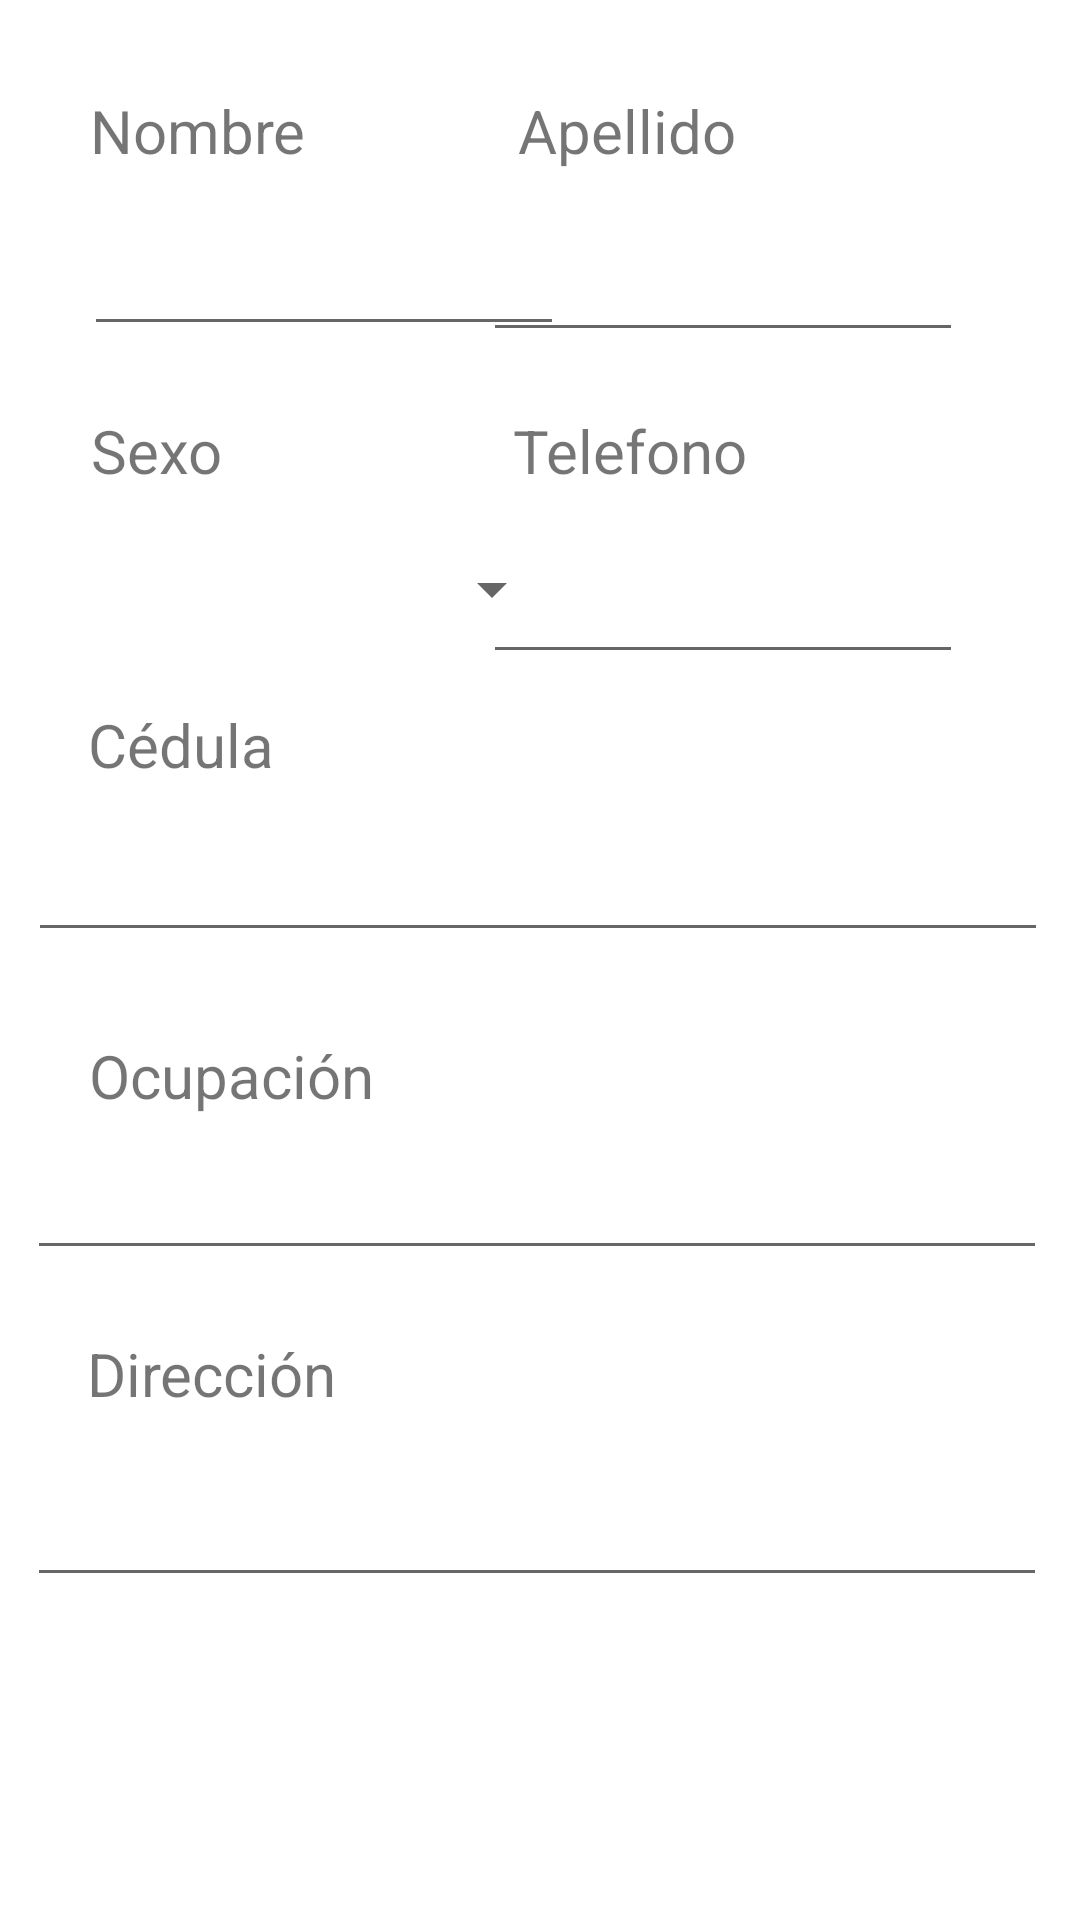

This screen was rendered from an Android layout file. Write that file and the resources it references.
<!-- AndroidManifest.xml: application theme Theme.SegundaPractica -->
<!-- res/layout/activity_edita_informacion.xml -->
<?xml version="1.0" encoding="utf-8"?>
<androidx.constraintlayout.widget.ConstraintLayout xmlns:android="http://schemas.android.com/apk/res/android"
    xmlns:app="http://schemas.android.com/apk/res-auto"
    xmlns:tools="http://schemas.android.com/tools"
    android:layout_width="match_parent"
    android:layout_height="match_parent"
    tools:context=".MainActivity">

    <com.google.android.material.textfield.TextInputEditText
        android:id="@+id/idNombre"
        android:layout_width="160dp"
        android:layout_height="wrap_content"
        android:minHeight="48dp"
        android:textAppearance="@style/TextAppearance.AppCompat.Small"
        app:layout_constraintBottom_toBottomOf="parent"
        app:layout_constraintEnd_toEndOf="parent"
        app:layout_constraintHorizontal_bias="0.14"
        app:layout_constraintStart_toStartOf="parent"
        app:layout_constraintTop_toTopOf="parent"
        app:layout_constraintVertical_bias="0.114" />

    <TextView
        android:id="@+id/labelApellido"
        android:layout_width="wrap_content"
        android:layout_height="wrap_content"
        android:text="Apellido"
        android:textSize="20sp"
        app:layout_constraintBottom_toBottomOf="parent"
        app:layout_constraintEnd_toEndOf="parent"
        app:layout_constraintHorizontal_bias="0.601"
        app:layout_constraintStart_toStartOf="parent"
        app:layout_constraintTop_toTopOf="parent"
        app:layout_constraintVertical_bias="0.049" />

    <TextView
        android:id="@+id/tvOcupacion"
        android:layout_width="wrap_content"
        android:layout_height="wrap_content"
        android:text="Ocupación"
        android:textSize="20sp"
        app:layout_constraintBottom_toBottomOf="parent"
        app:layout_constraintEnd_toEndOf="parent"
        app:layout_constraintHorizontal_bias="0.112"
        app:layout_constraintStart_toStartOf="parent"
        app:layout_constraintTop_toTopOf="parent"
        app:layout_constraintVertical_bias="0.563" />

    <TextView
        android:id="@+id/textView4"
        android:layout_width="wrap_content"
        android:layout_height="wrap_content"
        android:text="Telefono"
        android:textSize="20sp"
        app:layout_constraintBottom_toBottomOf="parent"
        app:layout_constraintEnd_toEndOf="parent"
        app:layout_constraintHorizontal_bias="0.607"
        app:layout_constraintStart_toStartOf="parent"
        app:layout_constraintTop_toTopOf="parent"
        app:layout_constraintVertical_bias="0.223" />

    <com.google.android.material.textfield.TextInputEditText
        android:id="@+id/idTelefono"
        android:layout_width="160dp"
        android:layout_height="wrap_content"
        app:layout_constraintBottom_toBottomOf="parent"
        app:layout_constraintEnd_toEndOf="parent"
        app:layout_constraintHorizontal_bias="0.805"
        app:layout_constraintStart_toStartOf="parent"
        app:layout_constraintTop_toTopOf="parent"
        app:layout_constraintVertical_bias="0.306" />

    <com.google.android.material.textfield.TextInputEditText
        android:id="@+id/idOcupacion"
        android:layout_width="340dp"
        android:layout_height="wrap_content"
        app:layout_constraintBottom_toBottomOf="parent"
        app:layout_constraintEnd_toEndOf="parent"
        app:layout_constraintHorizontal_bias="0.454"
        app:layout_constraintStart_toStartOf="parent"
        app:layout_constraintTop_toTopOf="parent"
        app:layout_constraintVertical_bias="0.638" />

    <com.google.android.material.textfield.TextInputEditText
        android:id="@+id/idApellido"
        android:layout_width="160dp"
        android:layout_height="50dp"
        app:layout_constraintBottom_toBottomOf="parent"
        app:layout_constraintEnd_toEndOf="parent"
        app:layout_constraintHorizontal_bias="0.805"
        app:layout_constraintStart_toStartOf="parent"
        app:layout_constraintTop_toTopOf="parent"
        app:layout_constraintVertical_bias="0.114" />

    <TextView
        android:id="@+id/tvCedula"
        android:layout_width="wrap_content"
        android:layout_height="wrap_content"
        android:text="Cédula"
        android:textSize="20sp"
        app:layout_constraintBottom_toBottomOf="parent"
        app:layout_constraintEnd_toEndOf="parent"
        app:layout_constraintHorizontal_bias="0.098"
        app:layout_constraintStart_toStartOf="parent"
        app:layout_constraintTop_toTopOf="parent"
        app:layout_constraintVertical_bias="0.383" />

    <TextView
        android:id="@+id/labelNombre"
        android:layout_width="wrap_content"
        android:layout_height="wrap_content"
        android:text="Nombre"
        android:textSize="20sp"
        app:layout_constraintBottom_toBottomOf="parent"
        app:layout_constraintEnd_toEndOf="parent"
        app:layout_constraintHorizontal_bias="0.104"
        app:layout_constraintStart_toStartOf="parent"
        app:layout_constraintTop_toTopOf="parent"
        app:layout_constraintVertical_bias="0.049" />

    <com.google.android.material.textfield.TextInputEditText
        android:id="@+id/idCedula"
        android:layout_width="340dp"
        android:layout_height="wrap_content"
        app:layout_constraintBottom_toBottomOf="parent"
        app:layout_constraintEnd_toEndOf="parent"
        app:layout_constraintHorizontal_bias="0.465"
        app:layout_constraintStart_toStartOf="parent"
        app:layout_constraintTop_toTopOf="parent"
        app:layout_constraintVertical_bias="0.461" />

    <TextView
        android:id="@+id/textView3"
        android:layout_width="wrap_content"
        android:layout_height="wrap_content"
        android:text="Sexo"
        android:textSize="20sp"
        app:layout_constraintBottom_toBottomOf="parent"
        app:layout_constraintEnd_toEndOf="parent"
        app:layout_constraintHorizontal_bias="0.096"
        app:layout_constraintStart_toStartOf="parent"
        app:layout_constraintTop_toTopOf="parent"
        app:layout_constraintVertical_bias="0.223" />

    <Spinner
        android:id="@+id/spinner_sexo"
        android:layout_width="160dp"
        android:layout_height="wrap_content"
        app:layout_constraintBottom_toBottomOf="parent"
        app:layout_constraintEnd_toEndOf="parent"
        app:layout_constraintHorizontal_bias="0.14"
        app:layout_constraintStart_toStartOf="parent"
        app:layout_constraintTop_toTopOf="parent"
        app:layout_constraintVertical_bias="0.299" />


    <com.google.android.material.textfield.TextInputLayout
        android:layout_width="match_parent"
        android:layout_height="wrap_content"
        android:layout_marginBottom="35dp"
        app:layout_constraintBottom_toTopOf="@+id/labelApellido"
        app:layout_constraintEnd_toEndOf="parent"
        app:layout_constraintStart_toStartOf="parent"
        app:layout_constraintTop_toTopOf="parent">

    </com.google.android.material.textfield.TextInputLayout>

    <TextView
        android:id="@+id/textView5"
        android:layout_width="wrap_content"
        android:layout_height="wrap_content"
        android:text="Dirección"
        android:textSize="20sp"
        app:layout_constraintBottom_toBottomOf="parent"
        app:layout_constraintEnd_toEndOf="parent"
        app:layout_constraintHorizontal_bias="0.105"
        app:layout_constraintStart_toStartOf="parent"
        app:layout_constraintTop_toTopOf="parent"
        app:layout_constraintVertical_bias="0.725" />

    <com.google.android.material.textfield.TextInputEditText
        android:id="@+id/idDireccion"
        android:layout_width="340dp"
        android:layout_height="wrap_content"
        android:minHeight="48dp"
        android:textAppearance="@style/TextAppearance.AppCompat.Small"
        app:layout_constraintBottom_toBottomOf="parent"
        app:layout_constraintEnd_toEndOf="parent"
        app:layout_constraintHorizontal_bias="0.454"
        app:layout_constraintStart_toStartOf="parent"
        app:layout_constraintTop_toTopOf="parent"
        app:layout_constraintVertical_bias="0.818" />

</androidx.constraintlayout.widget.ConstraintLayout>
<!-- resources referenced by this layout -->
<resources>
  <style name="Theme.SegundaPractica" parent="Theme.MaterialComponents.DayNight.DarkActionBar">
          
          <item name="colorPrimary">@color/purple_500</item>
          <item name="colorPrimaryVariant">@color/purple_700</item>
          <item name="colorOnPrimary">@color/white</item>
          
          <item name="colorSecondary">@color/teal_200</item>
          <item name="colorSecondaryVariant">@color/teal_700</item>
          <item name="colorOnSecondary">@color/black</item>
          
          <item name="android:statusBarColor">?attr/colorPrimaryVariant</item>
          
      </style>
  <!-- not gathered from this repository: default colours our renderer supplied (Android Studio template values) -->
  <color name="purple_500">#FF6200EE</color>
  <color name="purple_700">#FF3700B3</color>
  <color name="teal_200">#FF03DAC5</color>
  <color name="teal_700">#FF018786</color>
  <color name="black">#FF000000</color>
  <color name="white">#FFFFFFFF</color>
</resources>
